Run: headless pygame with SDL's dummy video driver; simulated clock (each Clock.tick advances the game by its frame time, no real sleeping); random seed 0; keys injected as events and as key.get_pressed() state; no mouse input.
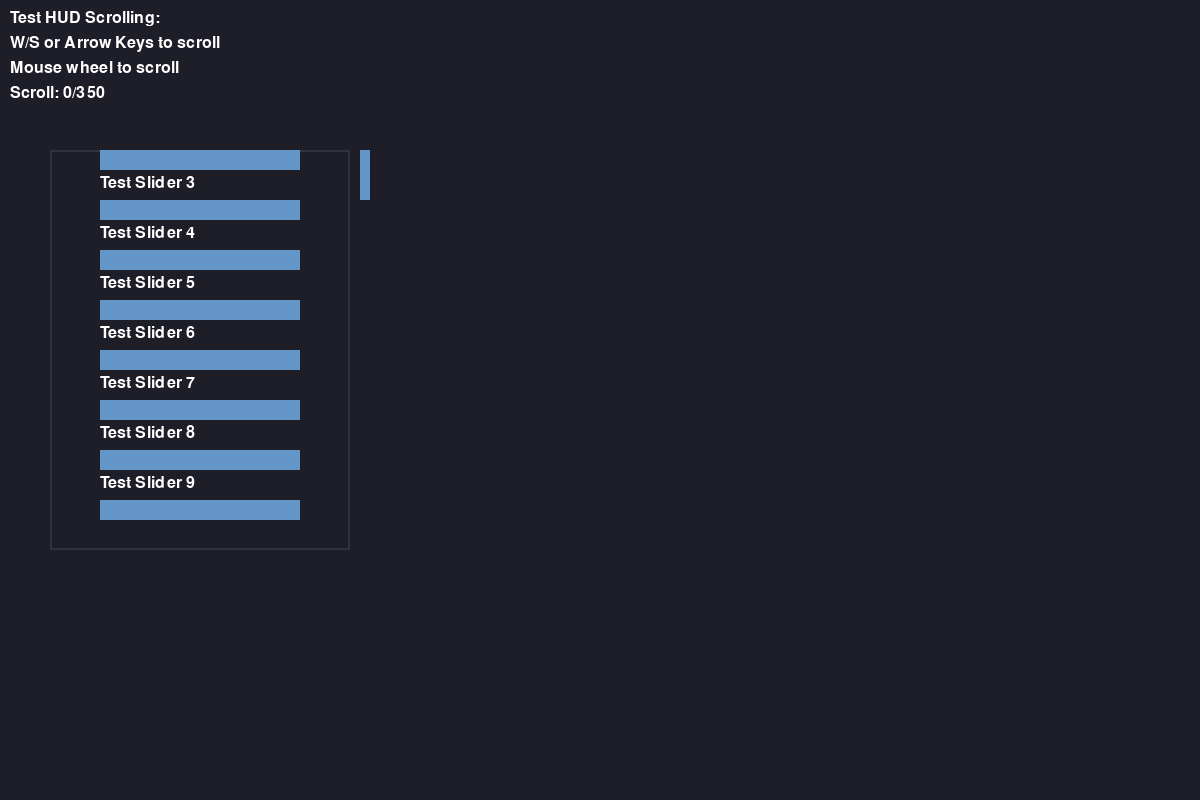
Frame 1 of 4 · flips 1–60 · no input
Frame 2 of 4 · flips 61–180 · tapped SPACE, RETURN · held RIGHT (→), D · screen unchanged from frame 1, image omitted
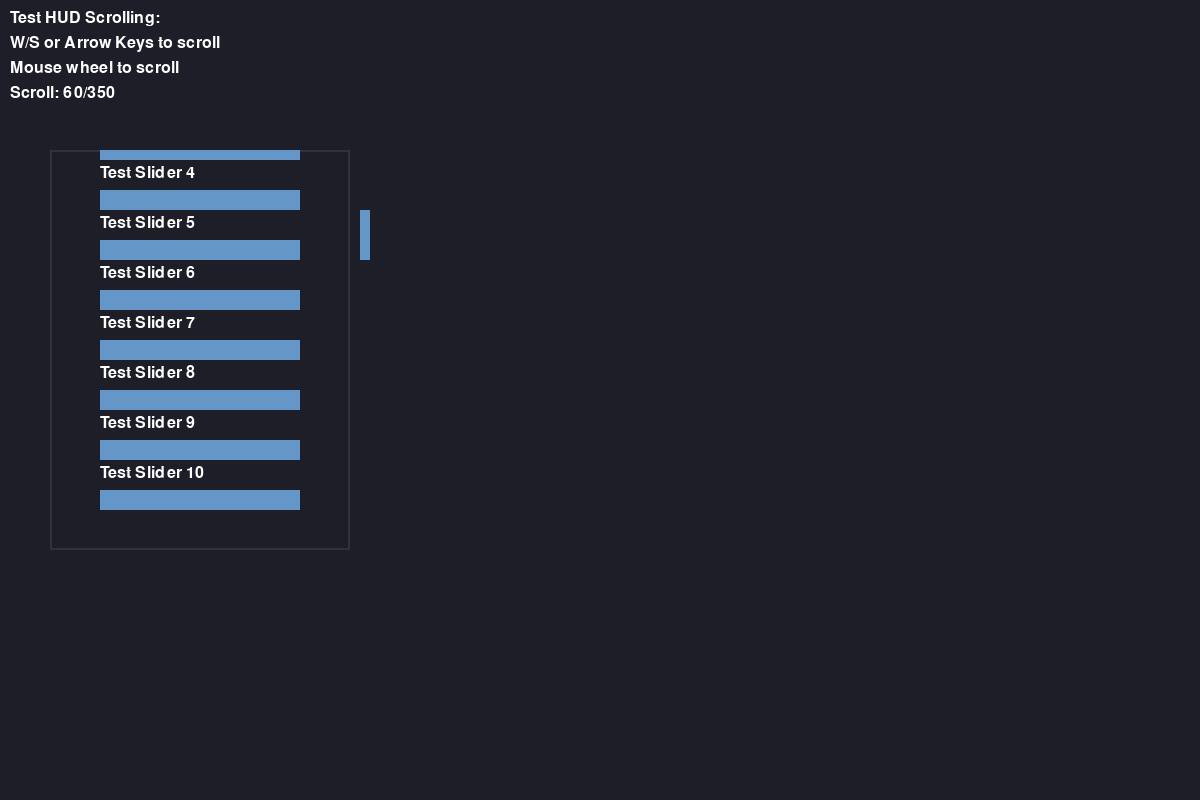
Frame 3 of 4 · flips 181–300 · held DOWN (↓), S
Frame 4 of 4 · flips 301–420 · held LEFT (←), A, UP (↑), W · screen same as frame 1, image omitted

The pygame program that drew these frames:

#!/usr/bin/env python3
import pygame
import sys
import os

# Добавляем текущую директорию в путь
sys.path.insert(0, os.path.dirname(os.path.abspath(__file__)))

try:
    pygame.init()
    print("Testing scroll functionality...")
    
    # Создаем окно
    screen = pygame.display.set_mode((1200, 800))
    pygame.display.set_caption("HUD Scroll Test")
    
    # Создаем тестовые слайдеры
    sliders = []
    for i in range(15):  # Создаем много слайдеров для тестирования скролла
        slider = type('TestSlider', (), {
            'x': 100,
            'y': 100 + i * 50,
            'width': 200,
            'height': 20,
            'rect': pygame.Rect(100, 100 + i * 50, 200, 20),
            'label': f'Test Slider {i+1}',
            'value': 50,
            'draw': lambda self, surface: pygame.draw.rect(surface, (100, 150, 200), self.rect)
        })()
        sliders.append(slider)
    
    scroll_offset = 0
    scroll_speed = 30
    max_scroll = max(0, (len(sliders) * 50) - 400)  # Простой расчет
    
    clock = pygame.time.Clock()
    running = True
    
    while running:
        for event in pygame.event.get():
            if event.type == pygame.QUIT:
                running = False
            elif event.type == pygame.KEYDOWN:
                if event.key == pygame.K_ESCAPE:
                    running = False
                elif event.key == pygame.K_w or event.key == pygame.K_UP:
                    scroll_offset = max(0, scroll_offset - scroll_speed)
                elif event.key == pygame.K_s or event.key == pygame.K_DOWN:
                    scroll_offset = min(max_scroll, scroll_offset + scroll_speed)
            elif event.type == pygame.MOUSEWHEEL:
                scroll_offset -= event.y * scroll_speed
                scroll_offset = max(0, min(scroll_offset, max_scroll))
        
        screen.fill((30, 30, 40))
        
        # Рисуем инструкции
        font = pygame.font.Font(None, 24)
        instructions = [
            "Test HUD Scrolling:",
            "W/S or Arrow Keys to scroll",
            "Mouse wheel to scroll",
            f"Scroll: {scroll_offset}/{max_scroll}"
        ]
        
        for i, text in enumerate(instructions):
            surface = font.render(text, True, (255, 255, 255))
            screen.blit(surface, (10, 10 + i * 25))
        
        # Создаем область обрезки
        content_rect = pygame.Rect(50, 150, 300, 400)
        pygame.draw.rect(screen, (50, 50, 60), content_rect, 2)
        
        # Сохраняем область обрезки и устанавливаем новую
        original_clip = screen.get_clip()
        screen.set_clip(content_rect)
        
        # Рисуем слайдеры с учетом скролла
        scroll_y = -scroll_offset
        for slider in sliders:
            original_y = slider.y
            original_rect_y = slider.rect.y
            
            slider.y += scroll_y
            slider.rect.y += scroll_y
            
            # Рисуем только видимые элементы
            if content_rect.top <= slider.y + slider.height <= content_rect.bottom:
                pygame.draw.rect(screen, (100, 150, 200), slider.rect)
                # Текст лейбла
                text_surface = font.render(slider.label, True, (255, 255, 255))
                screen.blit(text_surface, (slider.x, slider.y - 25))
            
            # Восстанавливаем позиции
            slider.y = original_y
            slider.rect.y = original_rect_y
        
        # Восстанавливаем область обрезки
        screen.set_clip(original_clip)
        
        # Рисуем полосу прокрутки
        if max_scroll > 0:
            scroll_progress = scroll_offset / max_scroll
            scroll_bar_height = 50
            scroll_bar_y = 150 + scroll_progress * (400 - scroll_bar_height)
            scroll_bar_rect = pygame.Rect(360, scroll_bar_y, 10, scroll_bar_height)
            pygame.draw.rect(screen, (100, 150, 200), scroll_bar_rect)
        
        pygame.display.flip()
        clock.tick(60)
    
    print("Test completed successfully")
    
except Exception as e:
    print(f"Error during test: {e}")
    import traceback
    traceback.print_exc()
finally:
    pygame.quit()
